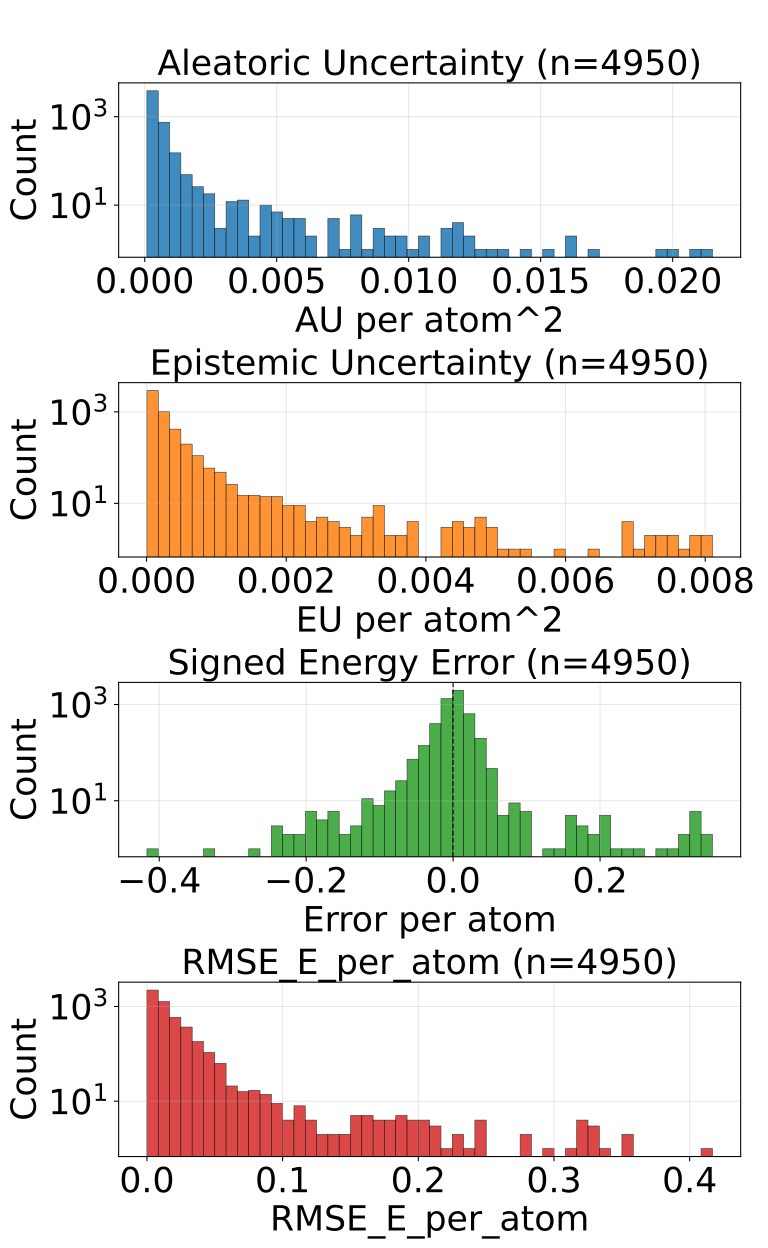

The file beside this chart, header and first rows:
config_index, num_atoms, ref_energy, pred_energy, error, sq_error, rmse_e_atom, aleatoric_var, epistemic_var, total_var
0, 20.0, -525.7, -525.7, 0.0105, 0.0001102, 0.0105, 0.0001876, 2.3180245989351533e-05, 0.0002107
1, 20.0, -525.6, -525.6, -0.0006714, 4.507601261138916e-07, 0.0006714, 0.0001295, 3.746524453163147e-05, 0.0001669
2, 20.0, -525.4, -525.5, -0.07269, 0.005284, 0.07269, 0.01608, 0.000174, 0.01626
3, 20.0, -525.6, -525.6, -0.008118, 6.58966600894928e-05, 0.008118, 0.0003699, 7.871091656852514e-05, 0.0004486
4, 20.0, -525.8, -525.8, -0.01019, 0.0001039, 0.01019, 0.0002097, 5.246941145742312e-05, 0.0002622
5, 20.0, -525.8, -525.8, -0.002991, 8.944422006607056e-06, 0.002991, 0.0002357, 3.279931843280792e-05, 0.0002685
6, 22.0, -613.3, -613.3, -0.002319, 5.379319190979004e-06, 0.002319, 0.0002622, 0.0001324, 0.0003946
7, 22.0, -613.4, -613.4, -0.00354, 1.2531876564025879e-05, 0.00354, 0.0001935, 0.0001313, 0.0003248
8, 22.0, -613.3, -613.3, -0.009705, 9.417906403541565e-05, 0.009705, 0.0001969, 0.0002241, 0.000421
9, 22.0, -613.5, -613.5, -0.001221, 1.4901161193847656e-06, 0.001221, 0.0002014, 0.0001765, 0.0003779
10, 22.0, -613, -613.1, -0.01392, 0.0001937, 0.01392, 0.000319, 0.000194, 0.000513
11, 22.0, -613.3, -613.3, 0.006958, 4.8413872718811035e-05, 0.006958, 0.0002771, 0.0001351, 0.0004122
12, 22.0, -613.4, -613.4, -0.0008545, 7.301568984985352e-07, 0.0008545, 0.0002107, 9.624082304071635e-05, 0.000307
13, 22.0, -613.4, -613.4, 0.003662, 1.341104507446289e-05, 0.003662, 0.0002096, 0.0001713, 0.0003809
14, 22.0, -613.4, -613.4, -0.001465, 2.1457672119140625e-06, 0.001465, 0.0002216, 9.599029726814479e-05, 0.0003176
15, 22.0, -613.4, -613.4, 0.001892, 3.5800039768218994e-06, 0.001892, 0.0003469, 0.0001285, 0.0004754
16, 23.0, -611.6, -611.6, 0.002136, 4.563480615615845e-06, 0.002136, 0.0002314, 0.0001107, 0.000342
17, 23.0, -611.5, -611.5, 0.008423, 7.094442844390869e-05, 0.008423, 0.0002401, 8.41140717966482e-05, 0.0003242
18, 24.0, -671.4, -671.4, 0.006165, 3.8001686334609985e-05, 0.006165, 0.0001681, 3.59928235411644e-05, 0.0002041
19, 24.0, -671.1, -671.1, -0.005066, 2.5663524866104126e-05, 0.005066, 0.0003178, 0.0002514, 0.0005693
20, 24.0, -671.4, -671.4, -0.01086, 0.000118, 0.01086, 0.0001749, 3.6443212593439966e-05, 0.0002114
21, 24.0, -671.4, -671.4, -0.02704, 0.0007311, 0.02704, 0.0002059, 4.817806257051416e-05, 0.0002541
22, 24.0, -671.3, -671.3, -0.003296, 1.0862946510314941e-05, 0.003296, 0.000184, 6.348975148284808e-05, 0.0002475
23, 24.0, -671.3, -671.3, 0.004089, 1.6722828149795532e-05, 0.004089, 0.0001697, 4.1971168684540316e-05, 0.0002117
24, 25.0, -726.2, -726.2, -0.003357, 1.126900315284729e-05, 0.003357, 0.0002251, 0.0001131, 0.0003382
25, 25.0, -622.7, -622.7, 0.01373, 0.0001886, 0.01373, 0.0003421, 0.0001279, 0.0004699
26, 25.0, -622.9, -622.9, 0.00116, 1.344829797744751e-06, 0.00116, 0.000161, 7.35865905880928e-05, 0.0002346
27, 25.0, -622.8, -622.8, 0.003906, 1.52587890625e-05, 0.003906, 0.0002268, 2.8749369448632933e-05, 0.0002556
28, 25.0, -622.9, -622.9, -0.008789, 7.724761962890625e-05, 0.008789, 0.0001799, 6.237197521841154e-05, 0.0002423
29, 26.0, -621, -621, 0.002319, 5.379319190979004e-06, 0.002319, 0.0002119, 2.965722160297446e-05, 0.0002416
30, 26.0, -621, -621, -0.01575, 0.000248, 0.01575, 0.0002878, 6.596334424102679e-05, 0.0003537
31, 27.0, -673.8, -673.8, 0.009155, 8.381903171539307e-05, 0.009155, 0.0001414, 4.694927338277921e-05, 0.0001883
32, 27.0, -673.8, -673.8, 0.008545, 7.301568984985352e-05, 0.008545, 0.0001607, 8.347742550540715e-05, 0.0002442
33, 27.0, -673.8, -673.8, -0.00824, 6.789341568946838e-05, 0.00824, 0.0001606, 3.1301937269745395e-05, 0.0001919
34, 27.0, -673.8, -673.8, -0.00885, 7.832422852516174e-05, 0.00885, 0.0001418, 6.801113340770826e-05, 0.0002099
35, 27.0, -673.8, -673.8, 0.00116, 1.344829797744751e-06, 0.00116, 0.0001714, 5.8924219047185034e-05, 0.0002303
36, 27.0, -673.7, -673.7, -0.001526, 2.3283064365386963e-06, 0.001526, 0.0002029, 3.6461839044932276e-05, 0.0002394
37, 27.0, -673.8, -673.8, -0.008728, 7.617846131324768e-05, 0.008728, 0.0001668, 6.165560625959188e-05, 0.0002285
38, 26.0, -578.1, -578.1, 0.01056, 0.0001115, 0.01056, 0.0002092, 8.388757851207629e-05, 0.0002931
39, 26.0, -577.9, -577.9, 0.001709, 2.9206275939941406e-06, 0.001709, 0.0002792, 0.0002189, 0.0004981
40, 26.0, -578.1, -578.1, -0.0116, 0.0001345, 0.0116, 0.0001803, 9.181238419841975e-05, 0.0002721
41, 26.0, -578.1, -578.1, 0.001465, 2.1457672119140625e-06, 0.001465, 0.0002267, 2.3867376512498595e-05, 0.0002505
42, 26.0, -578.2, -578.2, -0.007568, 5.728006362915039e-05, 0.007568, 0.0001781, 7.370095408987254e-05, 0.0002518
43, 26.0, -578.1, -578.1, 0.0003662, 1.341104507446289e-07, 0.0003662, 0.0002271, 9.556188888382167e-05, 0.0003227
44, 26.0, -578.1, -578.1, -0.007202, 5.187094211578369e-05, 0.007202, 0.0001534, 8.673332922626287e-05, 0.0002401
45, 24.0, -441, -441, -0.01144, 0.000131, 0.01144, 0.0001812, 2.9816244932590052e-05, 0.000211
46, 27.0, -577.7, -577.7, 0.003113, 9.689480066299438e-06, 0.003113, 0.0002539, 0.0001319, 0.0003858
47, 27.0, -577.8, -577.8, 0.01508, 0.0002273, 0.01508, 0.0002246, 2.623051477712579e-05, 0.0002509
48, 27.0, -577.9, -577.9, 0.01239, 0.0001535, 0.01239, 0.0001911, 6.577056046808138e-05, 0.0002569
49, 28.0, -630.3, -630.3, 0.006287, 3.9521604776382446e-05, 0.006287, 0.0001715, 6.808340549468994e-05, 0.0002396
50, 28.0, -590.6, -590.6, 0.004517, 2.039968967437744e-05, 0.004517, 0.0002253, 3.473460674285889e-05, 0.00026
51, 28.0, -590.6, -590.6, -0.002747, 7.543712854385376e-06, 0.002747, 0.0001741, 2.123583180946298e-05, 0.0001953
52, 25.0, -505.1, -505.1, 0.01111, 0.0001234, 0.01111, 0.0001051, 4.22665398218669e-05, 0.0001474
53, 27.0, -523.4, -523.4, 0.003052, 9.313225746154785e-06, 0.003052, 0.0001274, 1.6020238035707735e-05, 0.0001435
54, 27.0, -523.4, -523.4, -0.005127, 2.6285648345947266e-05, 0.005127, 0.000114, 2.927631066995673e-05, 0.0001432
55, 27.0, -523.4, -523.4, -0.004456, 1.985207200050354e-05, 0.004456, 0.0001571, 1.229494773724582e-05, 0.0001694
56, 27.0, -523.5, -523.5, 0.006897, 4.756823182106018e-05, 0.006897, 0.0001823, 5.3316540288506076e-05, 0.0002356
57, 27.0, -523.5, -523.5, 0.001831, 3.3527612686157227e-06, 0.001831, 0.0001655, 3.302600089227781e-05, 0.0001985
58, 28.0, -577.8, -577.8, 0.008545, 7.301568984985352e-05, 0.008545, 0.0001307, 4.6458841097773984e-05, 0.0001772
59, 28.0, -577.8, -577.8, 0.002075, 4.306435585021973e-06, 0.002075, 0.000177, 2.3016706109046936e-05, 0.0002
... 4,890 more rows
